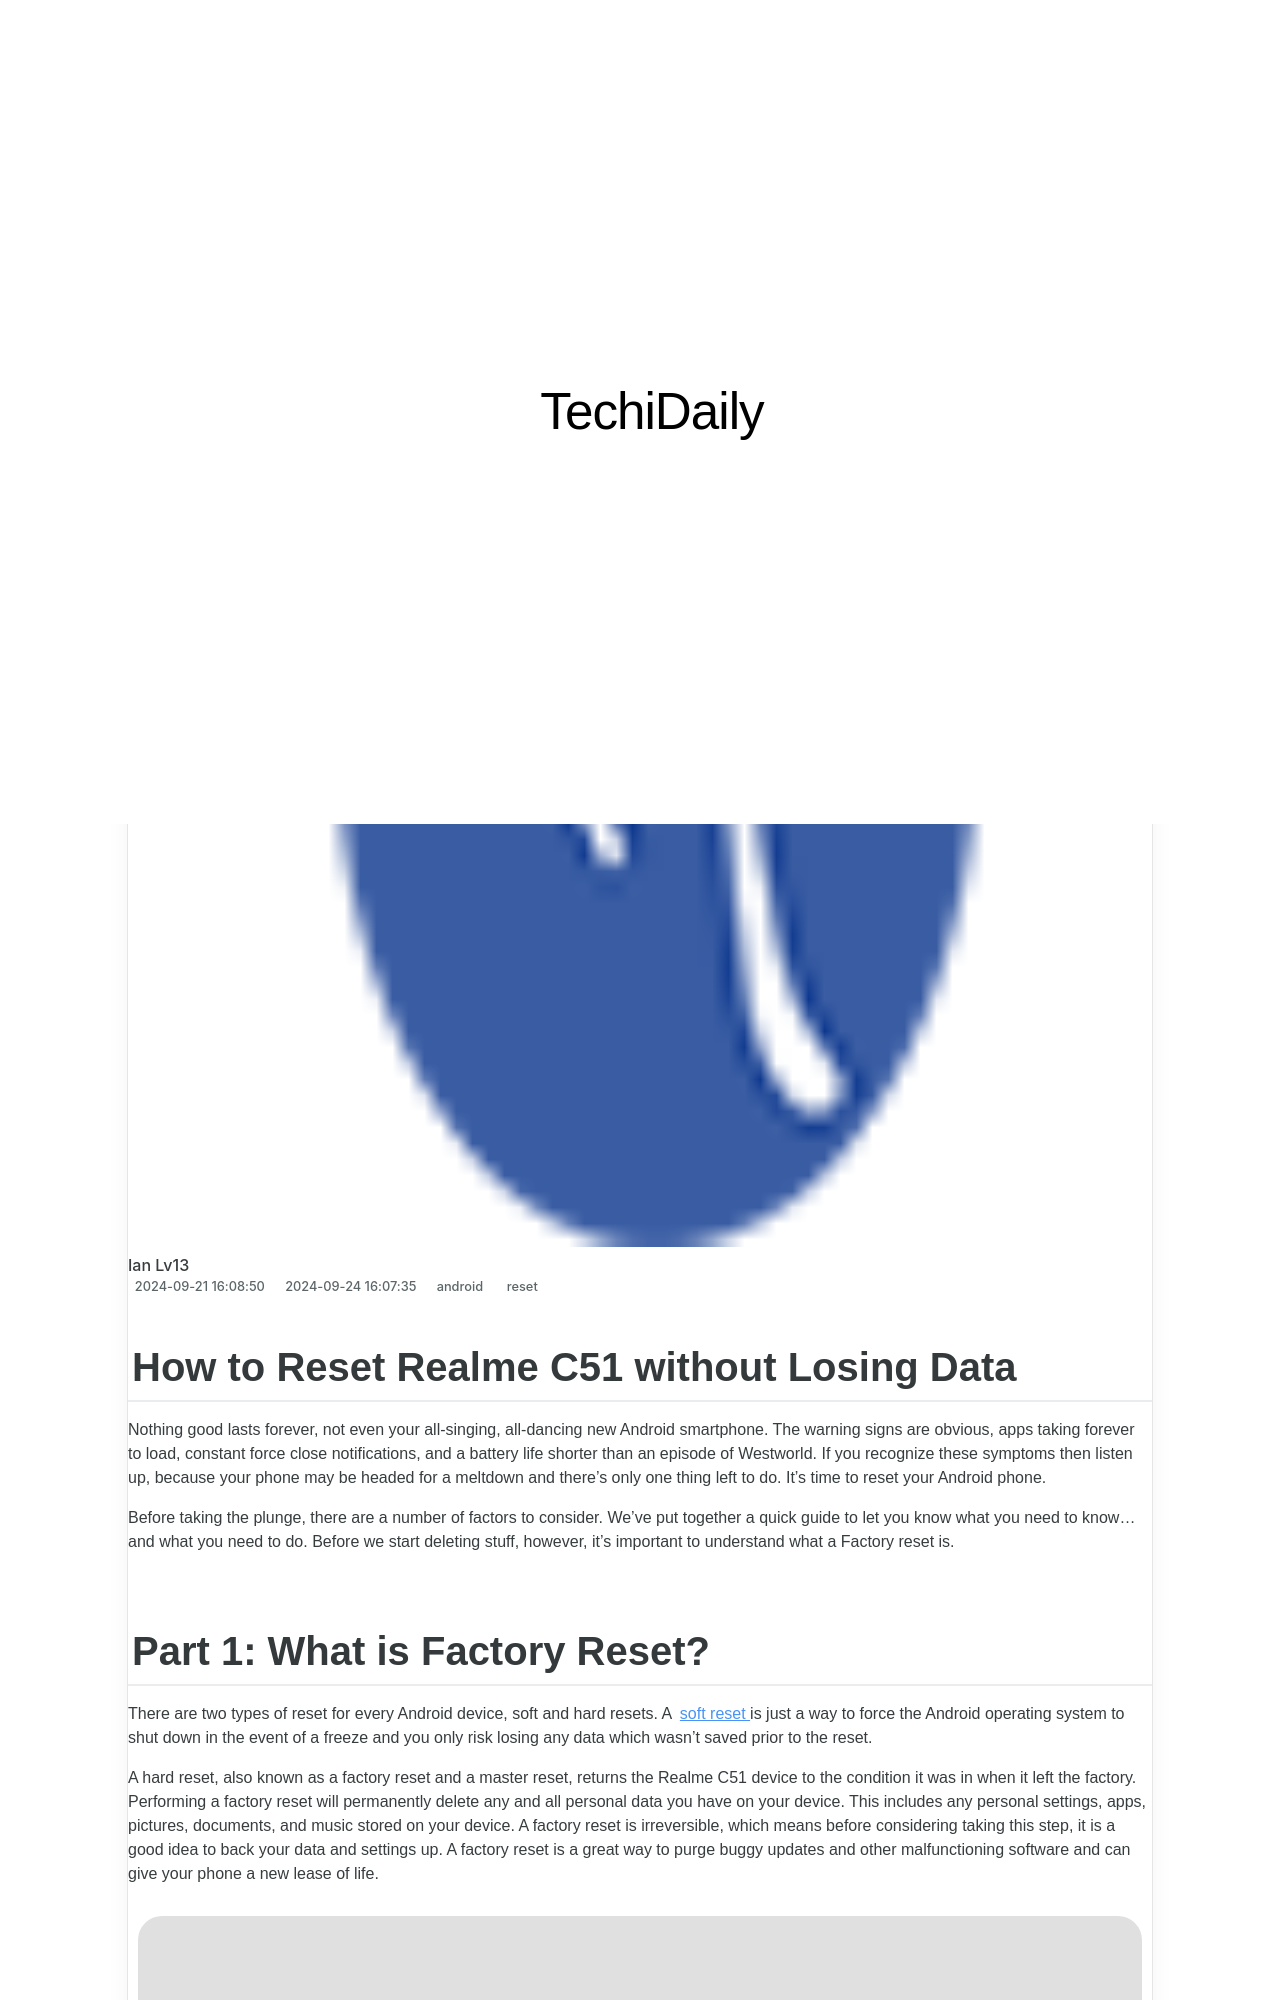

repository: techidaily/site · page: how-to-reset-realme-c51-without-losing-data-drfone-by-drfone-reset-android-reset-android/index.html · generator: jekyll

---
title: How to Reset Realme C51 without Losing Data | Dr.fone
date: 2024-09-21T16:08:50.652Z
updated: 2024-09-24T16:07:35.013Z
tags: 
  - reset
categories:
  - android
description: This article describes How to Reset Realme C51 without Losing Data
excerpt: This article describes How to Reset Realme C51 without Losing Data
keywords: Realme C51 hard reset,soft reset,Realme C51 soft reset,factory reset,hard reset,Realme C51 factory reset
thumbnail: https://thmb.techidaily.com/e1c4df4174fbb7e774640c12444893c833b651d1c12bd8c02f2b01f747786c25.jpg
---

## How to Reset Realme C51 without Losing Data

Nothing good lasts forever, not even your all-singing, all-dancing new Android smartphone. The warning signs are obvious, apps taking forever to load, constant force close notifications, and a battery life shorter than an episode of Westworld. If you recognize these symptoms then listen up, because your phone may be headed for a meltdown and there's only one thing left to do. It's time to reset your Android phone.

Before taking the plunge, there are a number of factors to consider. We've put together a quick guide to let you know what you need to know... and what you need to do. Before we start deleting stuff, however, it's important to understand what a Factory reset is.
